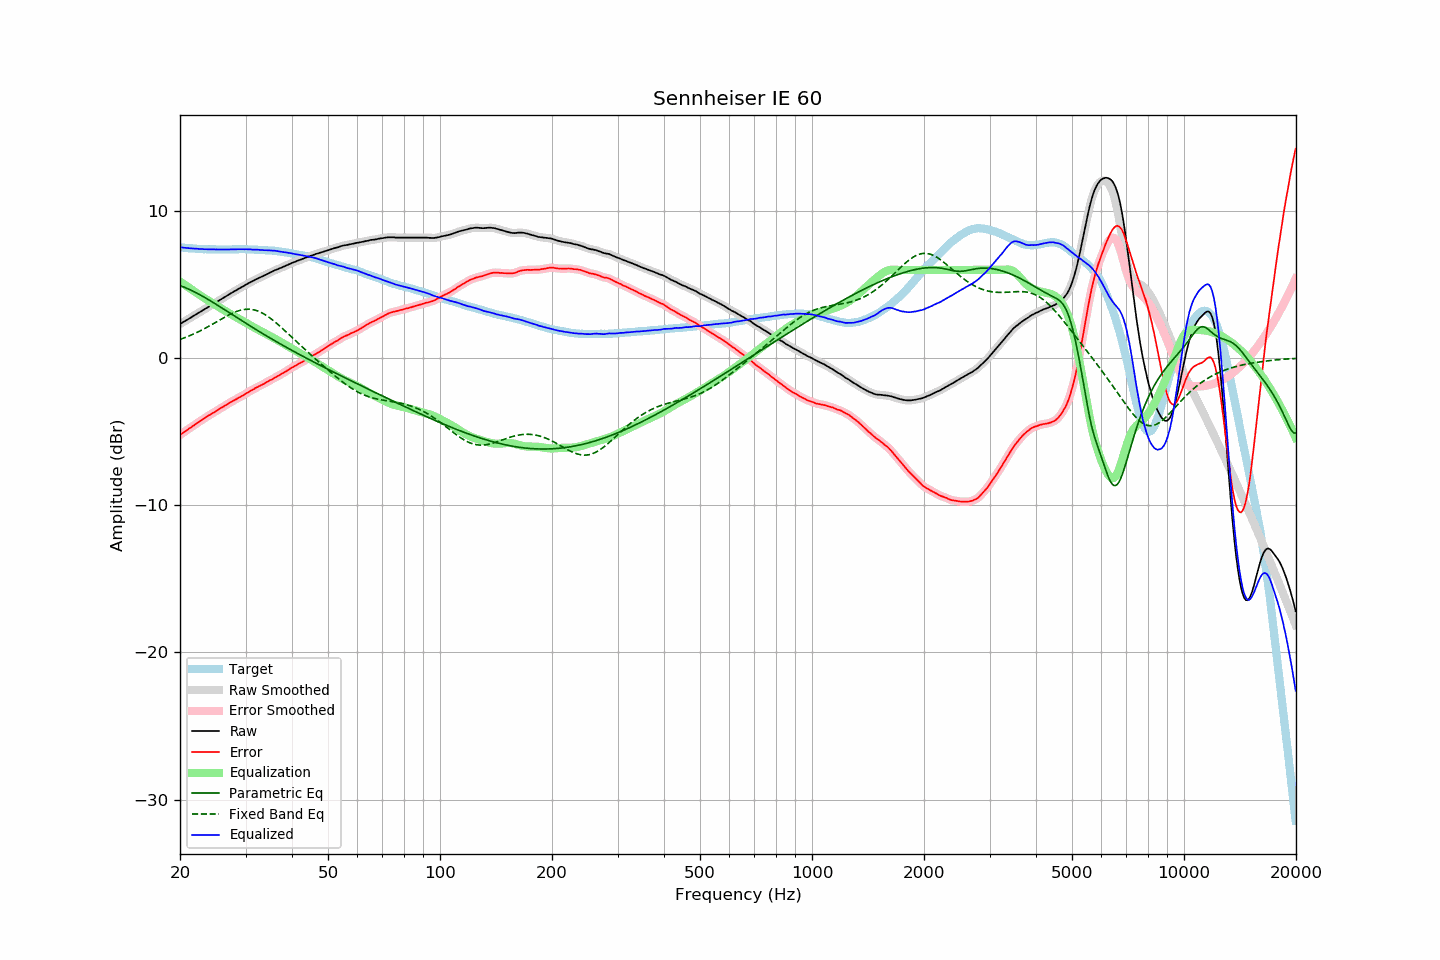

The file beside this chart, header and first rows:
frequency, raw, error, smoothed, error_smoothed, equalization, parametric_eq, fixed_band_eq, equalized_raw, equalized_smoothed, target
20.00, 2.32, -5.22, 2.32, -5.22, 5.22, 4.93, 1.28, 7.54, 7.54, 7.54
20.20, 2.39, -5.14, 2.39, -5.14, 5.14, 4.89, 1.31, 7.53, 7.53, 7.53
20.40, 2.45, -5.07, 2.45, -5.07, 5.06, 4.85, 1.35, 7.51, 7.52, 7.52
20.61, 2.52, -4.99, 2.52, -4.99, 4.99, 4.81, 1.40, 7.51, 7.51, 7.51
20.81, 2.58, -4.91, 2.58, -4.91, 4.91, 4.76, 1.44, 7.49, 7.49, 7.49
21.02, 2.65, -4.83, 2.65, -4.83, 4.84, 4.72, 1.48, 7.49, 7.48, 7.48
21.23, 2.71, -4.76, 2.71, -4.76, 4.76, 4.67, 1.53, 7.47, 7.47, 7.47
21.44, 2.78, -4.70, 2.78, -4.69, 4.69, 4.61, 1.57, 7.47, 7.46, 7.48
21.66, 2.85, -4.61, 2.85, -4.62, 4.61, 4.56, 1.62, 7.46, 7.46, 7.46
21.87, 2.91, -4.55, 2.91, -4.54, 4.54, 4.51, 1.67, 7.45, 7.45, 7.46
22.09, 2.98, -4.46, 2.98, -4.46, 4.46, 4.45, 1.72, 7.44, 7.44, 7.44
22.31, 3.05, -4.38, 3.05, -4.39, 4.39, 4.39, 1.77, 7.44, 7.43, 7.43
22.54, 3.11, -4.32, 3.11, -4.31, 4.31, 4.34, 1.83, 7.42, 7.43, 7.42
22.76, 3.18, -4.24, 3.18, -4.24, 4.24, 4.28, 1.88, 7.42, 7.42, 7.42
22.99, 3.25, -4.16, 3.25, -4.17, 4.17, 4.21, 1.94, 7.42, 7.41, 7.41
23.22, 3.31, -4.09, 3.31, -4.10, 4.10, 4.15, 2.00, 7.41, 7.41, 7.40
23.45, 3.38, -4.03, 3.38, -4.03, 4.03, 4.09, 2.05, 7.41, 7.41, 7.41
23.69, 3.44, -3.96, 3.44, -3.96, 3.96, 4.02, 2.11, 7.40, 7.40, 7.40
23.92, 3.51, -3.88, 3.51, -3.89, 3.89, 3.96, 2.17, 7.40, 7.40, 7.39
24.16, 3.57, -3.83, 3.57, -3.82, 3.82, 3.89, 2.24, 7.39, 7.40, 7.40
24.40, 3.64, -3.76, 3.64, -3.76, 3.76, 3.83, 2.30, 7.40, 7.40, 7.40
24.65, 3.71, -3.69, 3.71, -3.69, 3.69, 3.76, 2.36, 7.40, 7.39, 7.40
24.89, 3.77, -3.63, 3.77, -3.62, 3.62, 3.69, 2.42, 7.39, 7.39, 7.40
25.14, 3.84, -3.55, 3.84, -3.55, 3.55, 3.63, 2.49, 7.39, 7.39, 7.39
25.39, 3.90, -3.49, 3.90, -3.48, 3.49, 3.56, 2.55, 7.39, 7.39, 7.39
25.65, 3.97, -3.42, 3.97, -3.42, 3.42, 3.49, 2.62, 7.39, 7.39, 7.39
25.91, 4.04, -3.35, 4.04, -3.35, 3.35, 3.42, 2.68, 7.39, 7.39, 7.39
26.16, 4.10, -3.29, 4.10, -3.29, 3.29, 3.35, 2.74, 7.39, 7.39, 7.39
26.43, 4.17, -3.23, 4.17, -3.23, 3.22, 3.28, 2.80, 7.39, 7.39, 7.39
26.69, 4.23, -3.16, 4.23, -3.16, 3.16, 3.21, 2.86, 7.39, 7.39, 7.39
26.96, 4.30, -3.09, 4.30, -3.09, 3.09, 3.14, 2.92, 7.39, 7.39, 7.39
27.23, 4.37, -3.02, 4.37, -3.03, 3.03, 3.07, 2.98, 7.40, 7.39, 7.39
27.50, 4.43, -2.96, 4.43, -2.96, 2.96, 3.00, 3.03, 7.39, 7.40, 7.39
27.77, 4.50, -2.90, 4.50, -2.90, 2.90, 2.93, 3.08, 7.40, 7.40, 7.40
28.05, 4.56, -2.84, 4.56, -2.84, 2.84, 2.86, 3.13, 7.40, 7.40, 7.40
28.33, 4.62, -2.79, 4.62, -2.78, 2.78, 2.79, 3.17, 7.40, 7.40, 7.41
28.62, 4.69, -2.72, 4.69, -2.72, 2.72, 2.72, 3.21, 7.41, 7.41, 7.40
28.90, 4.75, -2.66, 4.75, -2.66, 2.66, 2.65, 3.24, 7.41, 7.41, 7.41
29.19, 4.81, -2.60, 4.81, -2.60, 2.60, 2.58, 3.27, 7.41, 7.41, 7.41
29.48, 4.87, -2.54, 4.87, -2.54, 2.54, 2.51, 3.30, 7.41, 7.41, 7.41
29.78, 4.93, -2.48, 4.93, -2.48, 2.47, 2.44, 3.31, 7.40, 7.40, 7.41
30.08, 5.00, -2.41, 5.00, -2.41, 2.41, 2.37, 3.33, 7.41, 7.40, 7.41
30.38, 5.06, -2.34, 5.06, -2.34, 2.34, 2.31, 3.33, 7.40, 7.40, 7.40
30.68, 5.12, -2.27, 5.12, -2.27, 2.28, 2.24, 3.33, 7.40, 7.40, 7.39
30.99, 5.18, -2.21, 5.18, -2.22, 2.22, 2.17, 3.32, 7.39, 7.39, 7.39
31.30, 5.23, -2.16, 5.23, -2.15, 2.15, 2.10, 3.31, 7.38, 7.39, 7.39
31.61, 5.29, -2.10, 5.29, -2.09, 2.09, 2.03, 3.29, 7.38, 7.38, 7.39
31.93, 5.35, -2.02, 5.35, -2.03, 2.03, 1.97, 3.26, 7.38, 7.38, 7.37
32.24, 5.40, -1.97, 5.40, -1.97, 1.98, 1.90, 3.22, 7.38, 7.37, 7.37
32.57, 5.45, -1.91, 5.45, -1.91, 1.92, 1.83, 3.18, 7.37, 7.37, 7.36
32.89, 5.50, -1.86, 5.50, -1.86, 1.86, 1.77, 3.13, 7.36, 7.36, 7.36
33.22, 5.55, -1.81, 5.55, -1.81, 1.80, 1.70, 3.08, 7.35, 7.35, 7.36
33.55, 5.60, -1.75, 5.60, -1.75, 1.74, 1.63, 3.02, 7.34, 7.34, 7.35
33.89, 5.65, -1.69, 5.65, -1.69, 1.69, 1.57, 2.96, 7.34, 7.34, 7.34
34.23, 5.71, -1.62, 5.71, -1.62, 1.63, 1.50, 2.89, 7.34, 7.33, 7.33
34.57, 5.76, -1.57, 5.76, -1.56, 1.57, 1.44, 2.81, 7.33, 7.33, 7.33
34.92, 5.82, -1.49, 5.82, -1.51, 1.51, 1.37, 2.73, 7.33, 7.32, 7.31
35.27, 5.87, -1.46, 5.87, -1.45, 1.45, 1.31, 2.65, 7.32, 7.32, 7.33
35.62, 5.92, -1.39, 5.92, -1.39, 1.39, 1.25, 2.56, 7.31, 7.31, 7.31
35.97, 5.98, -1.32, 5.97, -1.33, 1.33, 1.18, 2.47, 7.31, 7.30, 7.30
... 635 more rows
